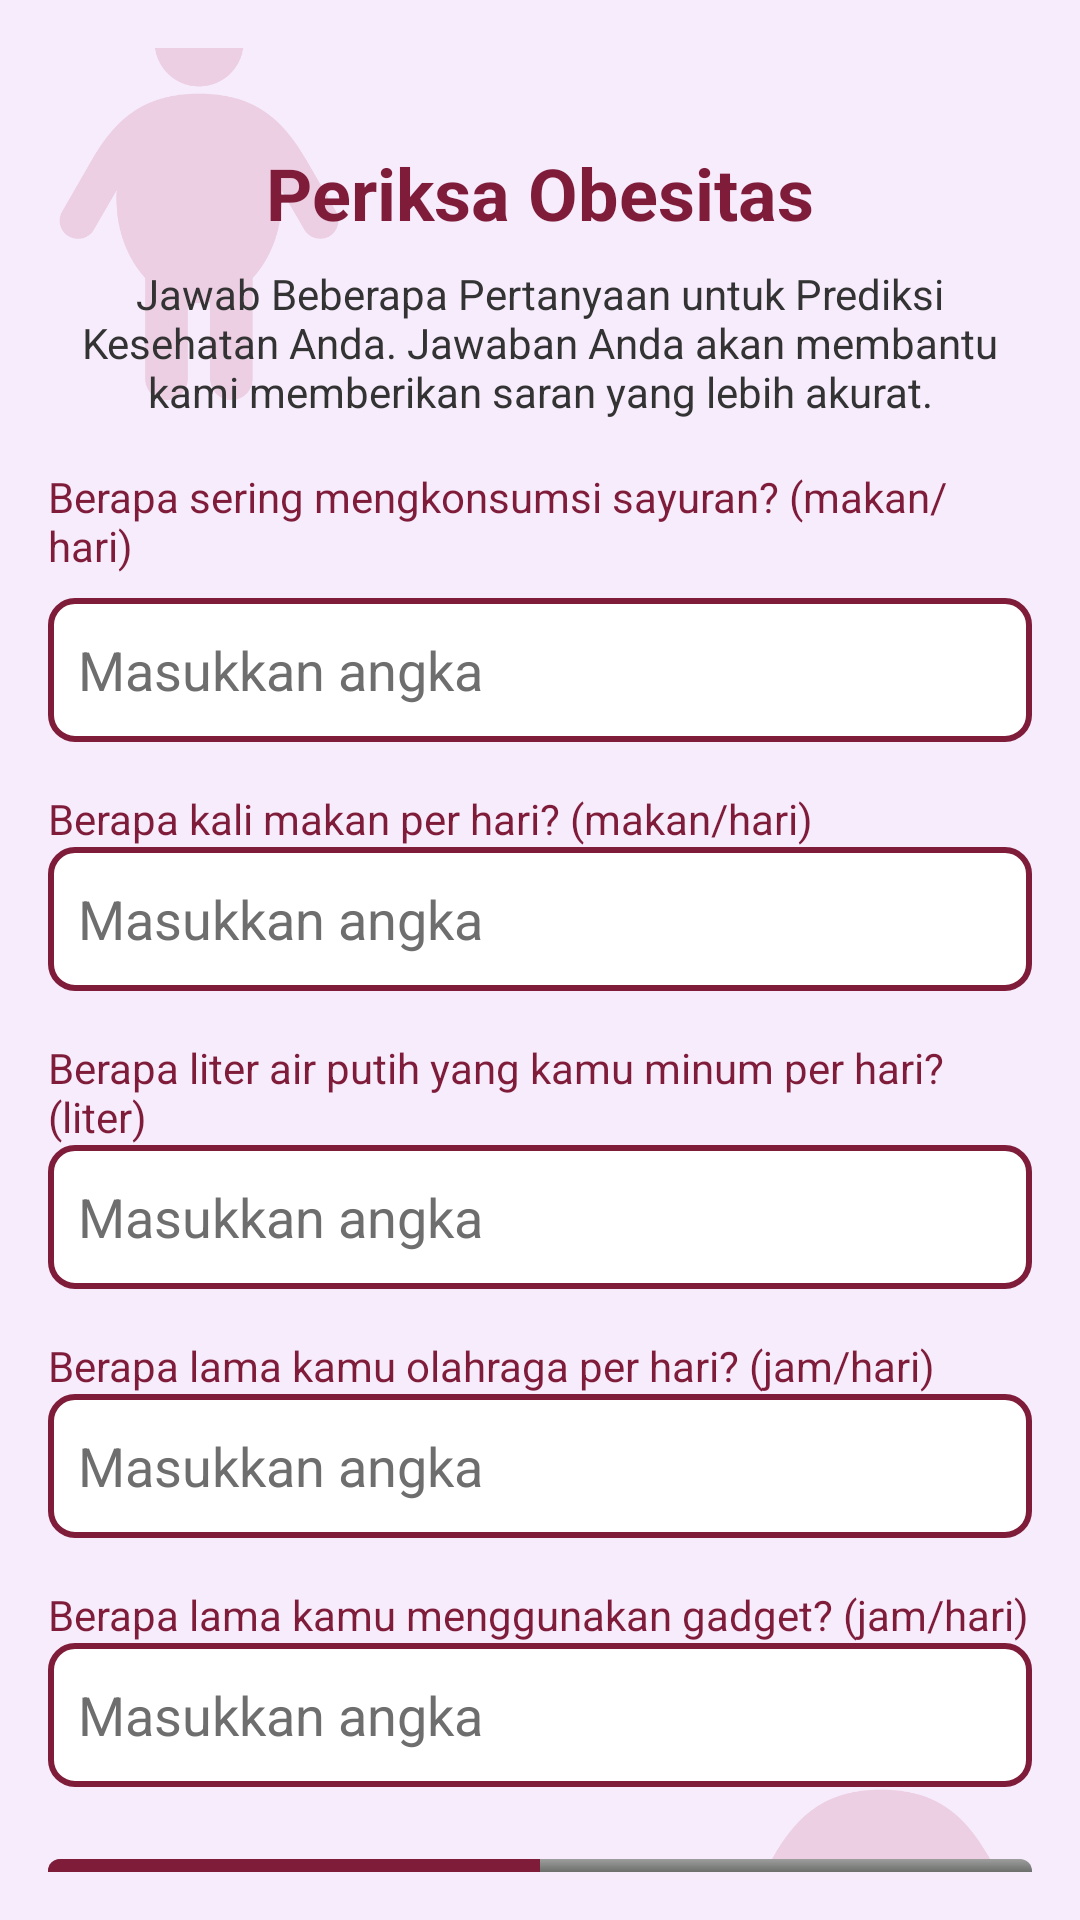

Layout XML and referenced resources for this Android screen:
<!-- AndroidManifest.xml: application theme Theme.Glusity -->
<!-- res/layout/activity_obesitas.xml -->
<?xml version="1.0" encoding="utf-8"?>
<androidx.core.widget.NestedScrollView
    xmlns:android="http://schemas.android.com/apk/res/android"
    android:layout_width="match_parent"
    android:layout_height="match_parent"
    android:padding="16dp"
    android:background="@color/pink">

    <RelativeLayout
        android:layout_width="match_parent"
        android:layout_height="wrap_content"
        android:backgroundTint="@color/black">

        <ImageView
            android:id="@+id/img_background_top_left"
            android:layout_width="200dp"
            android:layout_height="200dp"
            android:layout_alignParentStart="true"
            android:layout_alignParentTop="true"
            android:layout_marginStart="-50dp"
            android:layout_marginTop="-50dp"
            android:alpha="0.15"
            android:contentDescription="@string/background"
            android:scaleType="centerCrop"
            android:src="@drawable/iconobesitas" />

        <ImageView
            android:id="@+id/img_background_bottom_right"
            android:layout_width="200dp"
            android:layout_height="200dp"
            android:layout_alignParentEnd="true"
            android:layout_alignParentBottom="true"
            android:layout_marginEnd="-50dp"
            android:layout_marginBottom="-50dp"
            android:alpha="0.15"
            android:contentDescription="@string/background"
            android:scaleType="centerCrop"
            android:src="@drawable/iconobesitas" />

        <LinearLayout
            android:layout_width="match_parent"
            android:layout_height="wrap_content"
            android:orientation="vertical"
            android:layout_marginTop="32dp"
            android:layout_marginBottom="32dp"
            android:layout_centerInParent="true">

            <TextView
                android:id="@+id/tv_title"
                android:layout_width="wrap_content"
                android:layout_height="wrap_content"
                android:layout_gravity="center"
                android:layout_marginBottom="8dp"
                android:text="@string/prediksi_obesitas"
                android:textSize="24sp"
                android:textStyle="bold"
                android:textColor="#7E1C3A" />

            <TextView
                android:layout_width="match_parent"
                android:layout_height="wrap_content"
                android:layout_marginBottom="16dp"
                android:text="@string/desc_prediksi"
                android:textSize="14sp"
                android:gravity="center"
                android:textColor="#333333" />

            <LinearLayout
                android:layout_width="match_parent"
                android:layout_height="wrap_content"
                android:orientation="vertical">

                <TextView
                    android:layout_width="match_parent"
                    android:layout_height="wrap_content"
                    android:text="@string/pertanyaan1_obesitas"
                    android:textSize="14sp"
                    android:layout_marginBottom="8dp"
                    android:textColor="#7E1C3A" />
                <EditText
                    android:id="@+id/et_vegetable"
                    android:layout_width="match_parent"
                    android:layout_height="48dp"
                    android:background="@drawable/edit_text_border"
                    android:inputType="number"
                    android:padding="10dp"
                    android:hint="@string/masukkan_angka"
                    android:textColorHint="@color/gray"
                    android:textColor="@color/gray"/>

                <TextView
                    android:layout_width="match_parent"
                    android:layout_height="wrap_content"
                    android:layout_marginTop="16dp"
                    android:text="@string/pertanyaan2_obesitas"
                    android:textSize="14sp"
                    android:textColor="#7E1C3A" />
                <EditText
                    android:id="@+id/et_meals"
                    android:layout_width="match_parent"
                    android:layout_height="48dp"
                    android:background="@drawable/edit_text_border"
                    android:inputType="number"
                    android:padding="10dp"
                    android:hint="@string/masukkan_angka"
                    android:textColorHint="@color/gray"
                    android:textColor="@color/gray"/>

                <TextView
                    android:layout_width="match_parent"
                    android:layout_height="wrap_content"
                    android:layout_marginTop="16dp"
                    android:text="@string/pertanyaan3_obesitas"
                    android:textSize="14sp"
                    android:textColor="#7E1C3A" />
                <EditText
                    android:id="@+id/et_water"
                    android:layout_width="match_parent"
                    android:layout_height="48dp"
                    android:background="@drawable/edit_text_border"
                    android:inputType="number"
                    android:padding="10dp"
                    android:hint="@string/masukkan_angka"
                    android:textColorHint="@color/gray"
                    android:textColor="@color/gray"/>

                <TextView
                    android:layout_width="match_parent"
                    android:layout_height="wrap_content"
                    android:layout_marginTop="16dp"
                    android:text="@string/pertanyaan4_obesitas"
                    android:textSize="14sp"
                    android:textColor="#7E1C3A" />
                <EditText
                    android:id="@+id/et_exercise"
                    android:layout_width="match_parent"
                    android:layout_height="48dp"
                    android:background="@drawable/edit_text_border"
                    android:inputType="number"
                    android:padding="10dp"
                    android:hint="@string/masukkan_angka"
                    android:textColorHint="@color/gray"
                    android:textColor="@color/gray"/>

                <TextView
                    android:layout_width="match_parent"
                    android:layout_height="wrap_content"
                    android:layout_marginTop="16dp"
                    android:text="@string/pertanyaan5_obesitas"
                    android:textSize="14sp"
                    android:textColor="#7E1C3A" />
                <EditText
                    android:id="@+id/et_gadget"
                    android:layout_width="match_parent"
                    android:layout_height="48dp"
                    android:background="@drawable/edit_text_border"
                    android:inputType="number"
                    android:padding="10dp"
                    android:hint="@string/masukkan_angka"
                    android:textColorHint="@color/gray"
                    android:textColor="@color/gray"/>
            </LinearLayout>

            <ProgressBar
                android:id="@+id/progress_bar"
                style="@android:style/Widget.ProgressBar.Horizontal"
                android:layout_width="match_parent"
                android:layout_height="8dp"
                android:layout_marginTop="24dp"
                android:progress="50"
                android:progressTint="#7E1C3A"
                android:indeterminate="false" />

            <Button
                android:id="@+id/btn_submit"
                android:layout_width="match_parent"
                android:layout_height="48dp"
                android:layout_marginTop="24dp"
                android:background="@drawable/rounded_button"
                android:text="@string/kirim"
                android:textColor="@android:color/white"
                android:textStyle="bold" />
        </LinearLayout>
    </RelativeLayout>
</androidx.core.widget.NestedScrollView>
<!-- resources referenced by this layout -->
<resources>
  <color name="black">#FF000000</color>
  <color name="gray">#6E6E6E</color>
  <color name="pink">#F7ECFC</color>
  <!-- drawable edit_text_border (drawable) -->
  <?xml version="1.0" encoding="utf-8"?>
  <shape xmlns:android="http://schemas.android.com/apk/res/android">
      <solid android:color="#FFFFFF" />
      <stroke android:color="#7E1C3A" android:width="2dp" />
      <corners android:radius="8dp" />
  </shape>
  <!-- drawable iconobesitas: png bitmap (drawable, 21027 bytes) -->
  <!-- drawable rounded_button (drawable) -->
  <shape xmlns:android="http://schemas.android.com/apk/res/android">
      <solid android:color="@color/red1" />
      <corners android:radius="30dp" />
  </shape>
  <string name="background">Background Image</string>
  <string name="desc_prediksi">Jawab Beberapa Pertanyaan untuk Prediksi Kesehatan Anda. Jawaban Anda akan membantu kami memberikan saran yang lebih akurat."</string>
  <string name="kirim">Kirim</string>
  <string name="masukkan_angka">Masukkan angka</string>
  <string name="pertanyaan1_obesitas">Berapa sering mengkonsumsi sayuran? (makan/hari)</string>
  <string name="pertanyaan2_obesitas">Berapa kali makan per hari? (makan/hari)</string>
  <string name="pertanyaan3_obesitas">Berapa liter air putih yang kamu minum per hari? (liter)</string>
  <string name="pertanyaan4_obesitas">Berapa lama kamu olahraga per hari? (jam/hari)</string>
  <string name="pertanyaan5_obesitas">Berapa lama kamu menggunakan gadget? (jam/hari)</string>
  <string name="prediksi_obesitas">Periksa Obesitas</string>
  <style name="Theme.Glusity" parent="Theme.MaterialComponents.DayNight.DarkActionBar">
          
          <item name="colorPrimary">@color/red1</item>
          <item name="colorPrimaryVariant">@color/navy</item>
          <item name="colorOnPrimary">@color/white</item>
          
          <item name="colorOnSecondary">@color/black</item>
          
          <item name="android:statusBarColor">?attr/colorPrimaryVariant</item>
          
      </style>
  <color name="red1">#8A244A</color>
  <color name="navy">#2D3D4F</color>
  <color name="white">#FFFFFFFF</color>
</resources>
